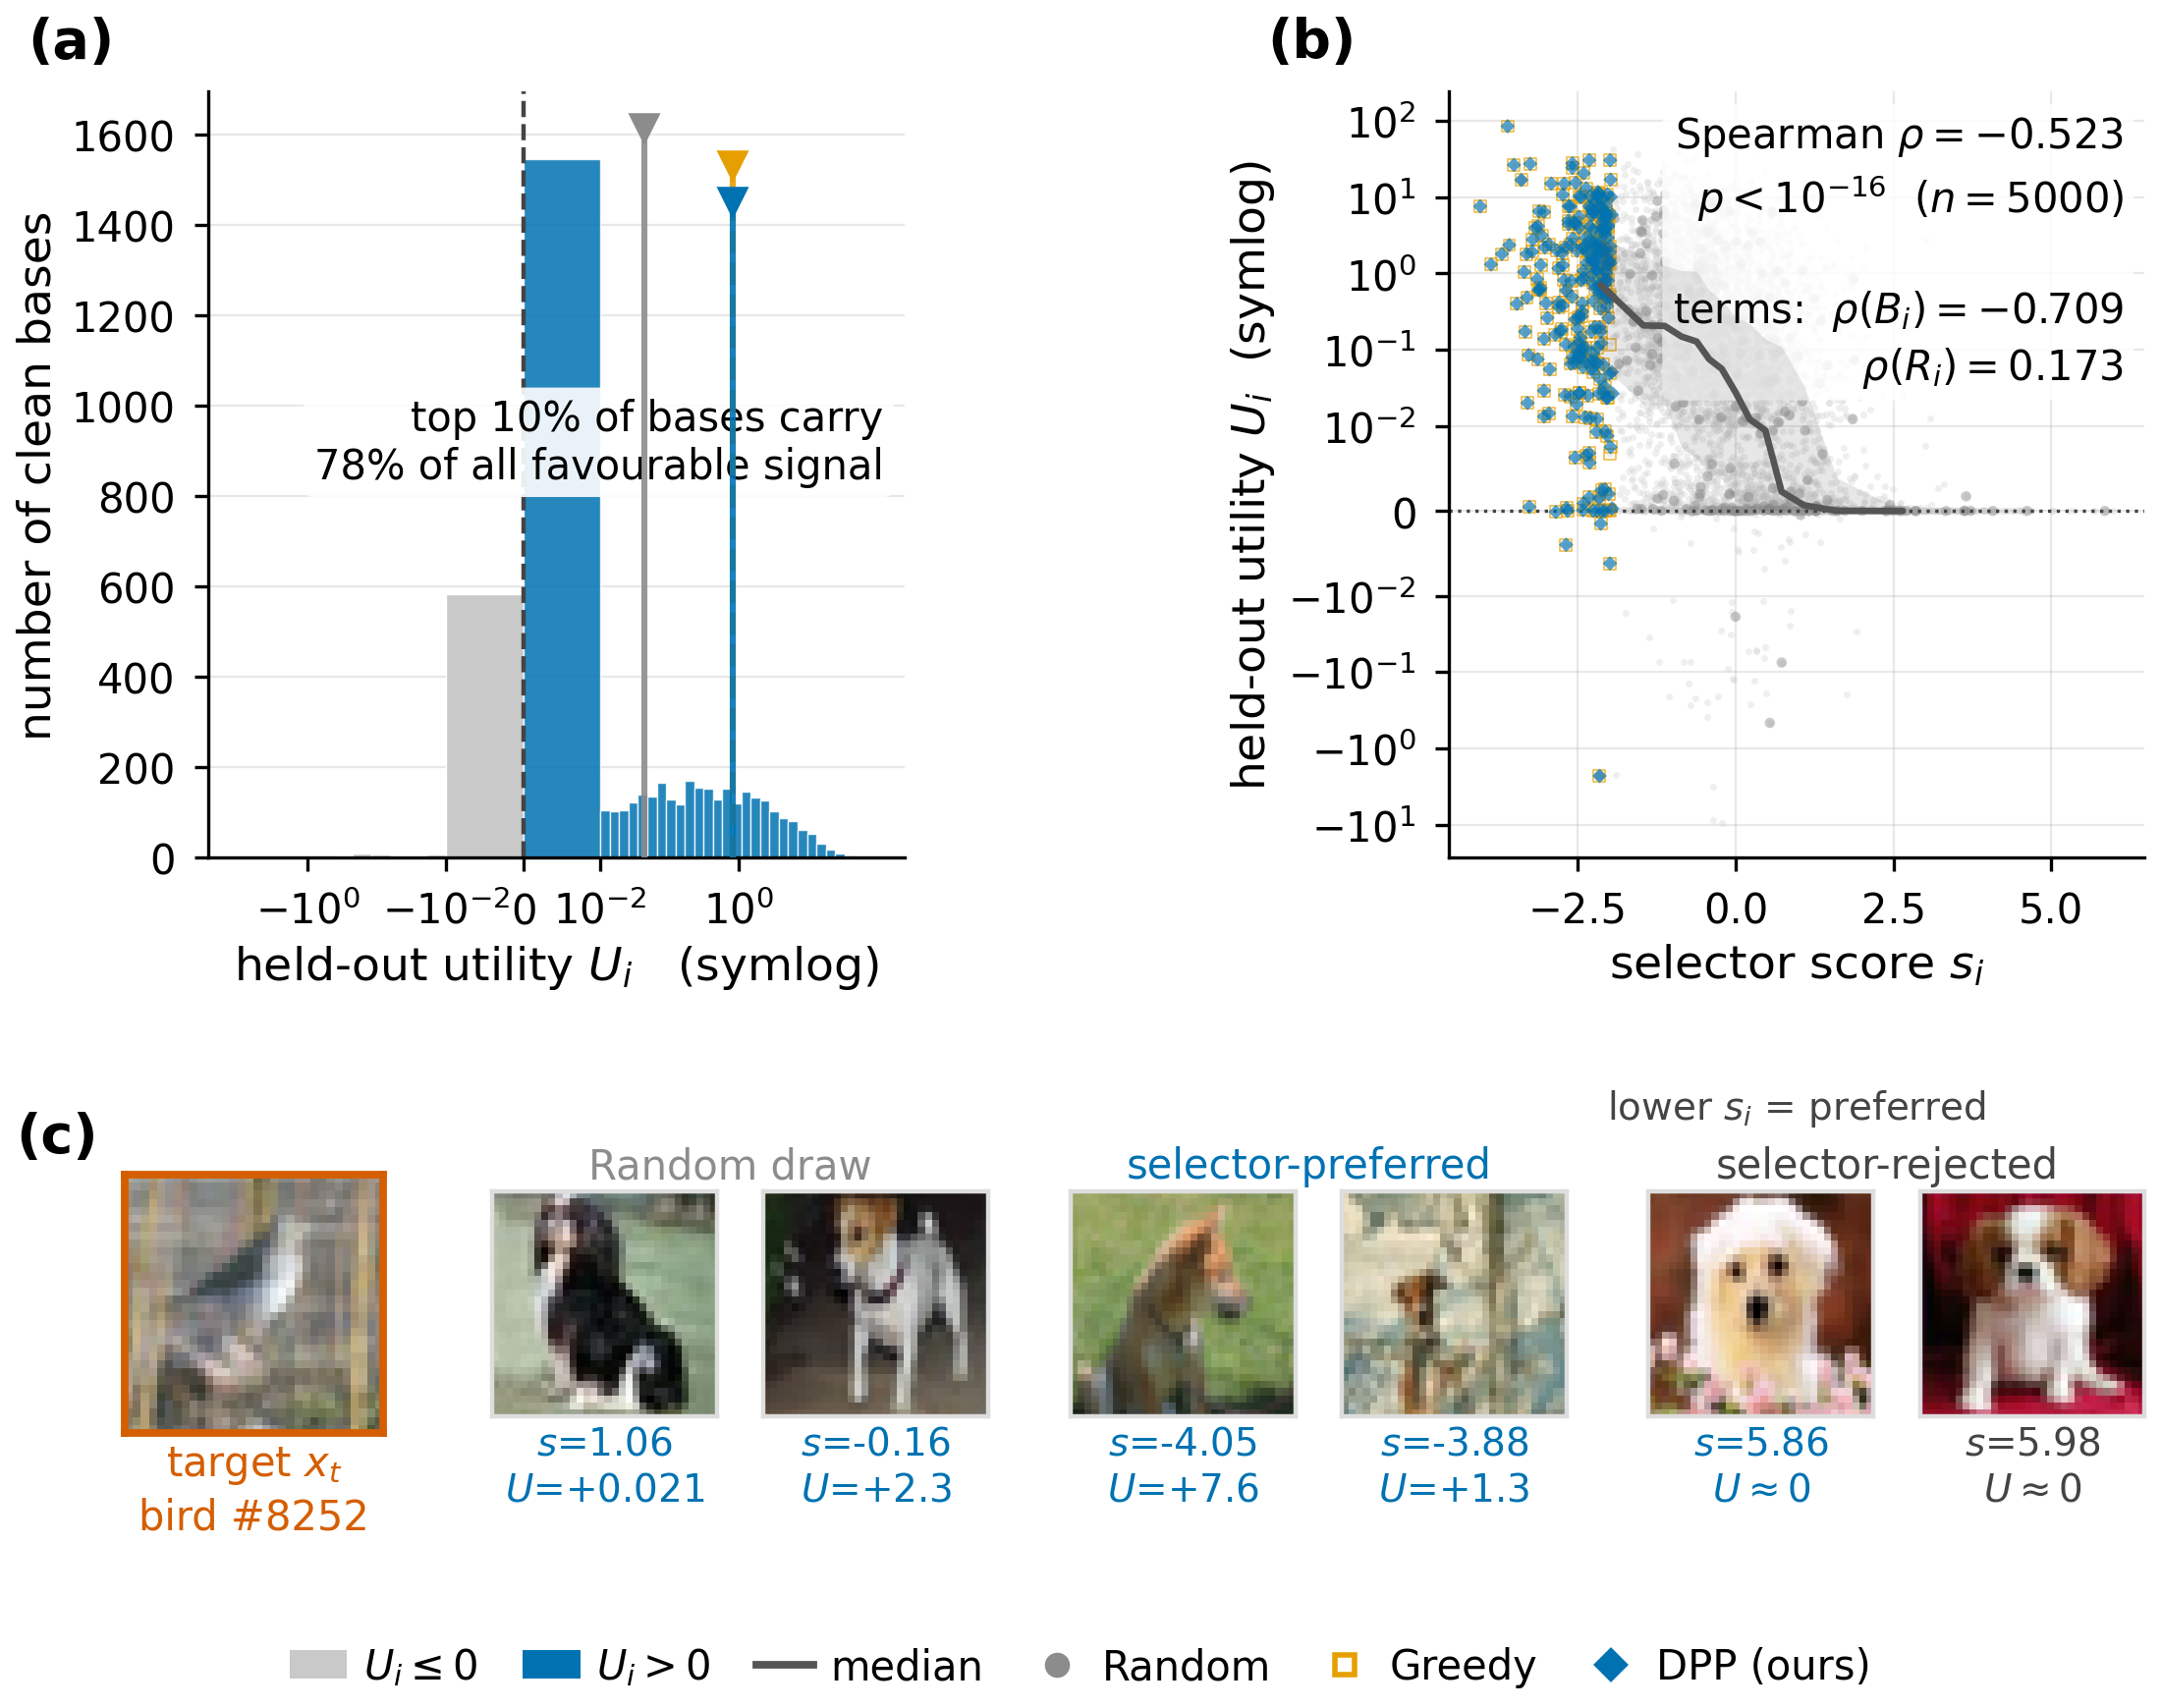

The file beside this chart, header and first rows:
candidate_index, selector_score, selector_rank, boundary_score, target_relevance, distance_term, heldout_gradient_utility, in_correlation_sample, in_random, in_greedy, in_dpp, target_index
27, -1.885, 291, -0.578, 0.3344, -1.307, 0.4579, 1, 0, 0, 0, 8252
40, -0.6061, 1633, -0.2853, 0.2906, -0.3208, 3.254648981965147e-05, 1, 0, 0, 0, 8252
51, -0.7789, 1354, 0.1814, 0.3194, -0.9603, -3.287540550900303e-07, 1, 0, 0, 0, 8252
56, -0.08237, 2558, -0.42, 0.2609, 0.3377, 1.731, 1, 0, 0, 0, 8252
70, 0.6709, 3675, -0.02068, 0.2444, 0.6915, 0.1327, 1, 0, 0, 0, 8252
81, -1.342, 656, -0.3586, 0.3207, -0.9838, 0.03324, 1, 0, 0, 0, 8252
83, -0.5122, 1804, -0.6355, 0.2703, 0.1233, 0.07315, 1, 0, 0, 0, 8252
107, -1.804, 327, -0.4683, 0.3372, -1.336, 0.002696, 1, 0, 0, 0, 8252
128, -1.171, 830, -0.5706, 0.3029, -0.6001, 0.002049, 1, 0, 0, 0, 8252
148, -0.1794, 2385, 0.03215, 0.2861, -0.2116, -1.4492436548607657e-06, 1, 0, 0, 0, 8252
156, -1.26, 739, -0.55, 0.3074, -0.7099, 0.3945, 1, 0, 0, 0, 8252
157, 0.204, 3013, -0.982, 0.2221, 1.186, 0.1326, 1, 0, 0, 0, 8252
167, -2.205, 155, -0.3546, 0.3591, -1.85, 0.009323, 1, 0, 1, 1, 8252
173, 0.04336, 2760, -0.4896, 0.2525, 0.5329, 0.01239, 1, 0, 0, 0, 8252
177, -1.761, 351, -0.7058, 0.3241, -1.055, 0.05024, 1, 0, 0, 0, 8252
182, 0.6062, 3585, 0.4497, 0.2694, 0.1565, 1.493, 1, 0, 0, 0, 8252
183, 0.3506, 3217, -0.4151, 0.241, 0.7657, 5.842, 1, 0, 0, 0, 8252
195, -0.3347, 2131, -0.3004, 0.2773, -0.03439, 0.2427, 1, 0, 0, 0, 8252
198, 0.8417, 3880, -0.3087, 0.2227, 1.15, 0.4346, 1, 0, 0, 0, 8252
215, 0.1486, 2907, -0.8633, 0.2304, 1.012, 0.1617, 1, 0, 0, 0, 8252
217, -0.8475, 1262, 0.06289, 0.3181, -0.9104, 0.0001576, 1, 0, 0, 0, 8252
239, 1.444, 4377, 1.28, 0.2675, 0.1639, 0.005694, 1, 0, 0, 0, 8252
260, -1.793, 331, -0.7838, 0.3217, -1.009, 1.392, 1, 0, 0, 0, 8252
277, 0.1946, 2994, -0.1196, 0.2613, 0.3142, 0.0001987, 1, 0, 0, 0, 8252
285, -0.3388, 2120, -0.3633, 0.2743, 0.02447, 0.006458, 1, 0, 0, 0, 8252
297, 0.05184, 2776, 0.519, 0.2963, -0.4671, -0.004882, 1, 0, 0, 0, 8252
305, 0.2359, 3060, -0.3, 0.2512, 0.536, 0.09941, 1, 0, 0, 0, 8252
324, 2.399, 4761, 1.723, 0.2445, 0.6759, -4.13066456039779e-11, 1, 0, 0, 0, 8252
337, -2.111, 192, -0.6768, 0.341, -1.435, 3.873, 1, 0, 1, 1, 8252
339, 1.057, 4077, 0.2148, 0.2388, 0.8418, 0.02118, 1, 1, 0, 0, 8252
359, -0.8606, 1245, -0.6198, 0.2872, -0.2408, 0.2773, 1, 0, 0, 0, 8252
374, 3.789, 4958, 2.071, 0.1969, 1.718, -1.796439619283774e-06, 1, 0, 0, 0, 8252
380, -0.9017, 1185, -0.3568, 0.3002, -0.5449, 0.1486, 1, 0, 0, 0, 8252
424, -0.6832, 1508, 0.0004767, 0.3065, -0.6837, 0.02197, 1, 0, 0, 0, 8252
426, 0.3551, 3224, 0.9055, 0.3002, -0.5504, -6.334378213068703e-07, 1, 0, 0, 0, 8252
431, -0.1613, 2415, -0.1881, 0.2735, 0.02684, 2.301, 1, 1, 0, 0, 8252
450, -0.3868, 2023, -0.4825, 0.2713, 0.09573, 0.08623, 1, 1, 0, 0, 8252
462, 1.171, 4177, 0.5451, 0.2471, 0.6259, 2.0392798205648432e-07, 1, 0, 0, 0, 8252
471, 0.1917, 2989, 0.1416, 0.2742, 0.05016, -9.673881322669331e-06, 1, 0, 0, 0, 8252
491, -0.549, 1740, -0.6747, 0.2703, 0.1258, 2.116, 1, 1, 0, 0, 8252
500, 0.1897, 2986, 0.2136, 0.2764, -0.02394, 9.138412133324891e-05, 1, 0, 0, 0, 8252
515, 0.9917, 4025, -0.3882, 0.2129, 1.38, 3.128, 1, 0, 0, 0, 8252
534, 5.863, 4998, 5.424, 0.255, 0.4392, 5.206513532820763e-16, 1, 0, 0, 0, 8252
535, 1.062, 4081, -0.3866, 0.2091, 1.449, 1.1, 1, 1, 0, 0, 8252
542, -0.1018, 2525, -0.3661, 0.2643, 0.2643, 0.05254, 1, 0, 0, 0, 8252
569, -1.98, 250, -0.7321, 0.3327, -1.248, 0.9526, 1, 0, 0, 0, 8252
573, -0.5054, 1814, -0.2838, 0.2859, -0.2216, 0.1565, 1, 0, 0, 0, 8252
607, -0.5234, 1786, 0.1168, 0.3043, -0.6402, 0.04371, 1, 0, 0, 0, 8252
624, -0.8317, 1285, -0.3414, 0.2966, -0.4903, 0.02792, 1, 0, 0, 0, 8252
653, 1.049, 4068, 0.7577, 0.2633, 0.2908, -2.4073191440265873e-08, 1, 0, 0, 0, 8252
670, 0.6651, 3666, -0.7094, 0.2135, 1.375, 2.473, 1, 0, 0, 0, 8252
675, 0.7271, 3750, 1.136, 0.2954, -0.4088, 4.454379904927919e-06, 1, 0, 0, 0, 8252
681, -1.077, 953, -0.2466, 0.3142, -0.8304, 0.02324, 1, 0, 0, 0, 8252
686, 0.06732, 2798, -0.4559, 0.2514, 0.5233, 0.05705, 1, 0, 0, 0, 8252
697, -2.343, 118, -0.421, 0.3633, -1.923, 0.0252, 1, 0, 1, 1, 8252
726, 0.3544, 3222, 0.06862, 0.2612, 0.2858, 0.001623, 1, 0, 0, 0, 8252
729, -0.8441, 1268, -0.3306, 0.2994, -0.5135, 0.005777, 1, 0, 0, 0, 8252
732, -1.209, 787, -0.9645, 0.287, -0.2447, 0.1841, 1, 0, 0, 0, 8252
734, -0.9689, 1093, -0.6303, 0.2902, -0.3386, 0.07772, 1, 0, 0, 0, 8252
750, -1.11, 913, -0.7171, 0.2946, -0.3928, 1.247, 1, 0, 0, 0, 8252
... 4,940 more rows
